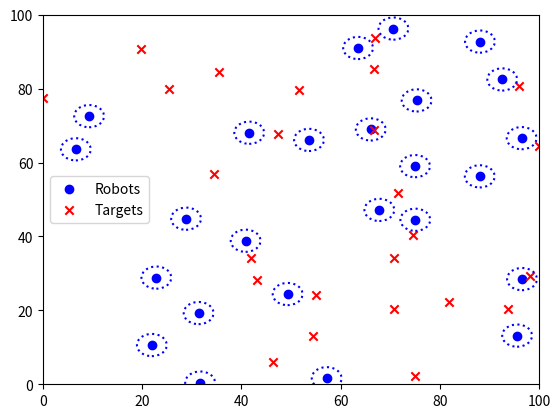

This chart was generated by the following Python code: (Note: this script raises an exception after producing the figure.)
# conda activate multi_robot_assignment_env
import numpy as np
import matplotlib.pyplot as plt
from matplotlib.animation import FuncAnimation
import matplotlib.animation as animation

def generate_random_position(xlim, ylim):
    return np.random.rand(2) * [xlim[1] - xlim[0], ylim[1] - ylim[0]] + [xlim[0], ylim[0]]

def is_position_valid(new_position, positions, min_distance):
    return all(np.linalg.norm(new_position - np.array(pos)) >= min_distance for pos in positions)

def initialize_positions(num_nodes, xlim, ylim, min_distance):
    positions = []
    while len(positions) < num_nodes:
        new_position = generate_random_position(xlim, ylim)
        if is_position_valid(new_position, positions, min_distance):
            positions.append(new_position)
    return positions

def create_edges(num_nodes):
    return [(i, (i + 1) % num_nodes) for i in range(num_nodes)]

def initialize_graph(num_nodes, xlim, ylim, min_distance):
    positions = initialize_positions(num_nodes, xlim, ylim, min_distance)
    edges = create_edges(num_nodes)
    return np.array(positions), edges

def move_towards_target(position, target, step_size):
    direction = target - position
    distance = np.linalg.norm(direction)
    if distance == 0:
        return position  # Return the current position if it is already at the target
    return position + (direction / distance) * min(step_size, distance)


def apply_collision_avoidance(position, positions, min_distance):
    for other_position in positions:
        distance = np.linalg.norm(other_position - position)
        if distance < min_distance and distance > 0:
            move_away = (other_position - position) / distance * min_distance
            position -= move_away * 0.5
            other_position += move_away * 0.5
    return position

def update_positions(positions, targets, radius, step_size=0.5):
    min_distance = 2 * radius
    new_positions = [move_towards_target(pos, tar, step_size) for pos, tar in zip(positions, targets)]
    for i, position in enumerate(new_positions):
        new_positions[i] = apply_collision_avoidance(position, new_positions, min_distance)
    return new_positions

def all_reached(positions, targets, threshold=0.5):
    return all(np.linalg.norm(pos - tar) <= threshold for pos, tar in zip(positions, targets))

def setup_plot():
    fig, ax = plt.subplots()
    ax.set_xlim(0, 100)
    ax.set_ylim(0, 100)
    return fig, ax

def draw_robot_targets(ax, initial_positions, final_positions, radius):
    scat = ax.scatter(initial_positions[:, 0], initial_positions[:, 1], color='blue', label='Robots')
    ax.scatter(final_positions[:, 0], final_positions[:, 1], color='red', marker='x', label='Targets')
    plt.legend()
    circles = [plt.Circle((pos[0], pos[1]), radius, color='blue', fill=False, linestyle='dotted', linewidth=1.5) for pos in initial_positions]
    for circle in circles:
        ax.add_patch(circle)
    return scat, circles

def update_position_and_visuals(frame, ax, scat, circles, initial_positions, final_positions, radius, arrows):
    # Update positions
    initial_positions[:] = update_positions(initial_positions, final_positions, radius, step_size=0.5)
    scat.set_offsets(initial_positions)

    # Manage arrows: Remove old, add new
    for arrow in arrows:
        arrow.remove()
    arrows.clear()
    arrows.extend([
        ax.arrow(pos[0], pos[1], 2 * radius * (tar[0] - pos[0]) / np.linalg.norm(tar - pos),
                 2 * radius * (tar[1] - pos[1]) / np.linalg.norm(tar - pos), head_width=1, head_length=1, fc='green', ec='green')
        for pos, tar in zip(initial_positions, final_positions)
    ])

    # Update the positions of the circles
    for circle, pos in zip(circles, initial_positions):
        circle.center = (pos[0], pos[1])

    # Check if all robots have reached their targets and optionally print a message or take some other action
    if all_reached(initial_positions, final_positions):
        print("All robots have reached their targets.")  # Informative message instead of stopping the animation

    return scat, *circles, *arrows



def animate_movement(initial_positions, final_positions, radius, file_name):
    fig, ax = setup_plot()
    scat, circles = draw_robot_targets(ax, initial_positions, final_positions, radius)
    arrows = []  # Initialize an empty list to keep track of arrow objects

    def update(frame):
        return update_position_and_visuals(frame, ax, scat, circles, initial_positions, final_positions, radius, arrows)

    global ani
    ani = FuncAnimation(fig, update, frames=np.linspace(0, 1, 300), interval=50, blit=False) # frames = 300 for 20 seconds video for num_nodes = 25
    save_animation(ani, file_name)

def save_animation(ani, file_name):
    Writer = animation.writers['ffmpeg']
    writer = Writer(fps=15, metadata=dict(artist='Me'), bitrate=1800)
    ani.save(file_name, writer=writer)

def main():
    num_nodes, xlim, ylim, radius = 25, (0, 100), (0, 100), 3.0
    min_distance = 2 * radius
    initial_positions, _ = initialize_graph(num_nodes, xlim, ylim, min_distance)
    final_positions, _ = initialize_graph(num_nodes, xlim, ylim, min_distance)
    animate_movement(initial_positions, final_positions, radius, 'v8_retain_robots_target.mp4')

if __name__ == "__main__":
    main()
